Dataset: Project_dataset_updated_split_OT (GitHub, FootOfTheFoot/garlic-grape-classifier). Classes: garlic bulb, garlic clove, green grape, other grape.

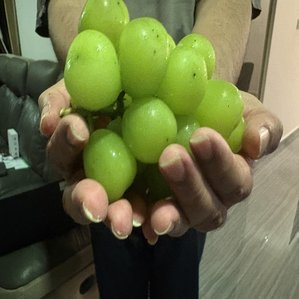
Label: green grape

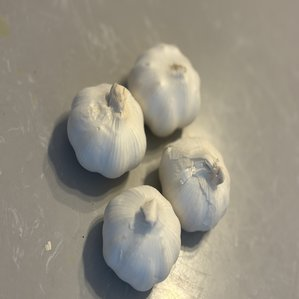
Label: garlic bulb

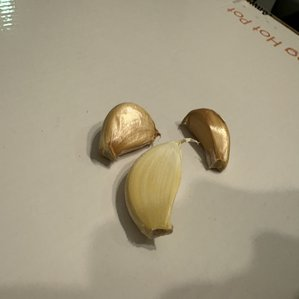
Label: garlic clove

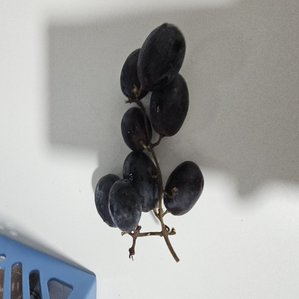
Label: other grape

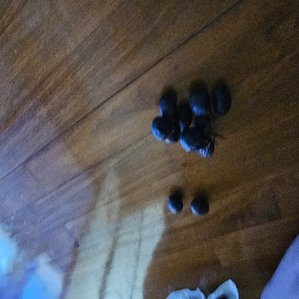
Label: other grape

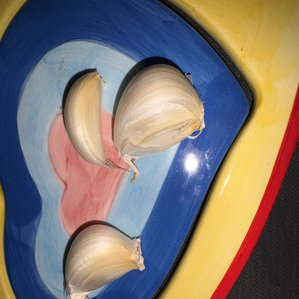
Label: garlic clove
